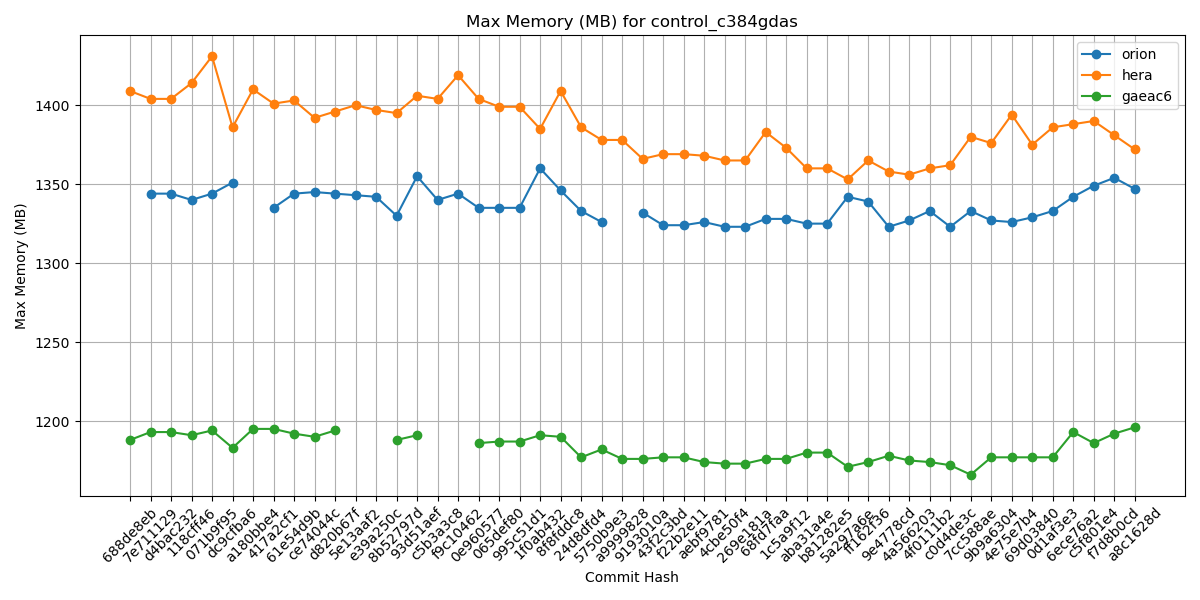

Source data for this figure (header and first rows):
Hash, orion, hera, gaeac6
688de8eb, , 1409, 1188
7e711129, 1344, 1404, 1193
d4bac232, 1344, 1404, 1193
118cff46, 1340, 1414, 1191
071b9f95, 1344, 1431, 1194
dc9cfba6, 1351, 1386, 1183
a180bbe4, , 1410, 1195
417a2cf1, 1335, 1401, 1195
61e54d9b, 1344, 1403, 1192
ce74044c, 1345, 1392, 1190
d820b67f, 1344, 1396, 1194
5e13aaf2, 1343, 1400, 
e39a250c, 1342, 1397, 
8b52797d, 1330, 1395, 1188
93d51aef, 1355, 1406, 1191
c5b3a3c8, 1340, 1404, 
f9c10462, 1344, 1419, 
0e960577, 1335, 1404, 1186
065def80, 1335, 1399, 1187
995c51d1, 1335, 1399, 1187
1f0ab432, 1360, 1385, 1191
8f8fddc8, 1346, 1409, 1190
24d8dfd4, 1333, 1386, 1177
5750b9e3, 1326, 1378, 1182
a9999828, , 1378, 1176
9193010a, 1332, 1366, 1176
43f2c3bd, 1324, 1369, 1177
f22b2e11, 1324, 1369, 1177
aebf9781, 1326, 1368, 1174
4cbe50f4, 1323, 1365, 1173
269e181a, 1323, 1365, 1173
68fd7faa, 1328, 1383, 1176
1c5a9f12, 1328, 1373, 1176
aba31a4e, 1325, 1360, 1180
b81282e5, 1325, 1360, 1180
5a297a6e, 1342, 1353, 1171
ff162f36, 1339, 1365, 1174
9e4778cd, 1323, 1358, 1178
4a566203, 1327, 1356, 1175
4f0111b2, 1333, 1360, 1174
c0d4de3c, 1323, 1362, 1172
7cc588ae, 1333, 1380, 1166
9b9a6304, 1327, 1376, 1177
4e75e7b4, 1326, 1394, 1177
69d03840, 1329, 1375, 1177
0d1af3e3, 1333, 1386, 1177
6ece76a2, 1342, 1388, 1193
c5f801e4, 1349, 1390, 1186
f7d8b0cd, 1354, 1381, 1192
a8c1628d, 1347, 1372, 1196
